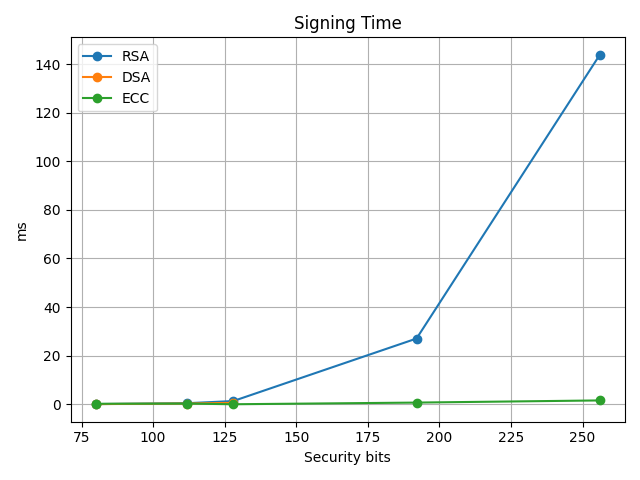

Source data for this figure (header and first rows):
algorithm, security_bits, key_param, hash, avg_time_ms
RSA, 80, 1024, SHA256, 0.08481
RSA, 112, 2048, SHA256, 0.461
RSA, 128, 3072, SHA256, 1.348
RSA, 192, 7680, SHA256, 27.06
RSA, 256, 15360, SHA256, 143.8
DSA, 80, 1024, SHA256, 0.08586
DSA, 112, 2048, SHA256, 0.336
DSA, 128, 3072, SHA256, 0.6067
ECC, 80, secp192r1, SHA256, 0.2268
ECC, 112, secp224r1, SHA256, 0.3023
ECC, 128, secp256r1, SHA256, 0.02746
ECC, 192, secp384r1, SHA256, 0.7114
ECC, 256, secp521r1, SHA256, 1.6
